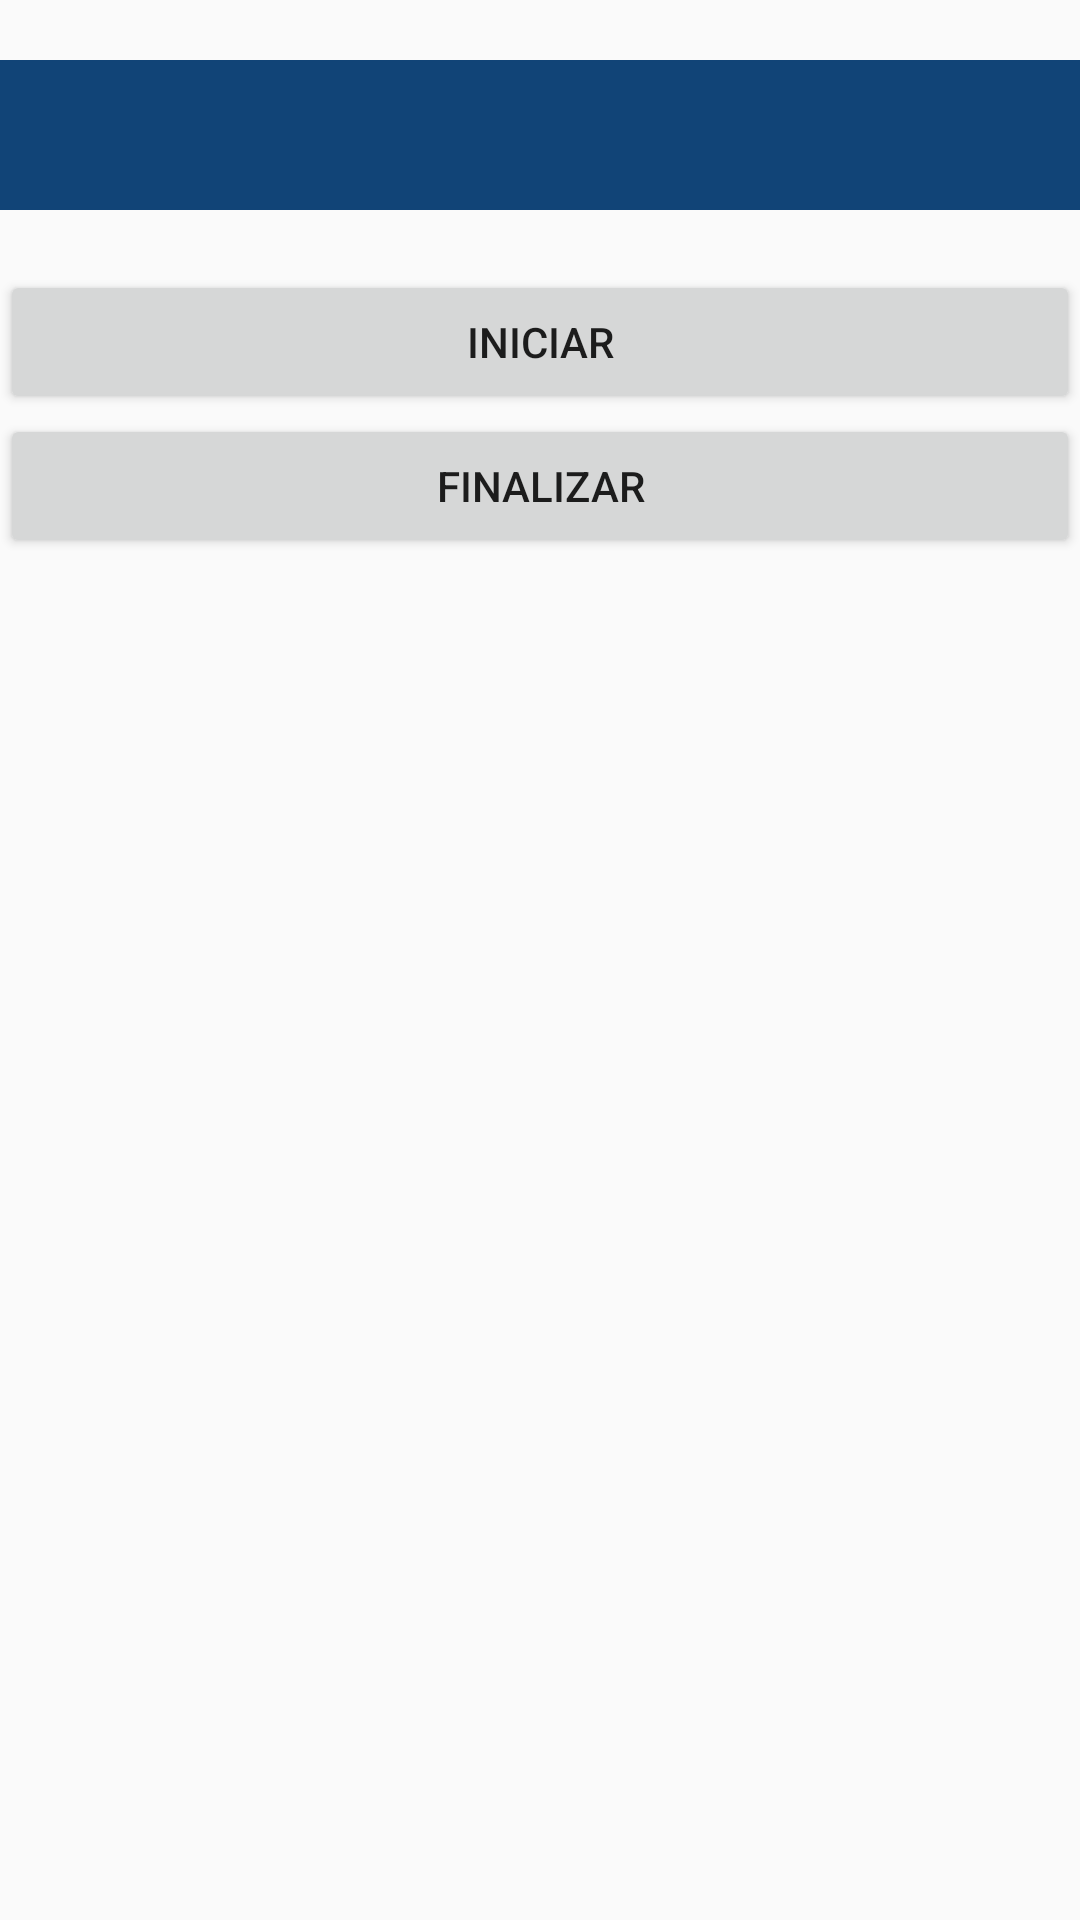

The Android layout XML behind this screen, and the referenced resources:
<!-- AndroidManifest.xml: application theme AppTheme -->
<!-- res/layout/activity_main.xml -->
<?xml version="1.0" encoding="utf-8"?>
<LinearLayout xmlns:android="http://schemas.android.com/apk/res/android"
    android:layout_width="fill_parent"
    android:layout_height="fill_parent"
    android:orientation="vertical" >

    <TextView
        android:id="@+id/cronometro"
        android:layout_width="fill_parent"
        android:layout_height="50dp"
        android:layout_marginBottom="20dp"
        android:layout_marginTop="20dp"
        android:background="#147"
        android:textColor="#fff"
        android:gravity="center" />

    <Button
        android:id="@+id/btn_iniciar"
        android:layout_width="fill_parent"
        android:layout_height="wrap_content"
        android:text="@string/btn_iniciar" />

    <Button
        android:id="@+id/btn_finalizar"
        android:layout_width="fill_parent"
        android:layout_height="wrap_content"
        android:text="@string/btn_finalizar" />

</LinearLayout>
<!-- resources referenced by this layout -->
<resources>
  <string name="btn_finalizar">Finalizar</string>
  <string name="btn_iniciar">Iniciar</string>
  <style name="AppTheme" parent="Theme.AppCompat.Light.NoActionBar">
          
          <item name="colorPrimary">@color/colorPrimary</item>
          <item name="colorPrimaryDark">@color/colorPrimaryDark</item>
          <item name="colorAccent">@color/colorAccent</item>
      </style>
  <color name="colorPrimary">#3F51B5</color>
  <color name="colorPrimaryDark">#303F9F</color>
  <color name="colorAccent">#000000</color>
</resources>
